Run: headless pygame with SDL's dummy video driver; simulated clock (each Clock.tick advances the game by its frame time, no real sleeping); random seed 0; keys injected as events and as key.get_pressed() state; no mouse input.
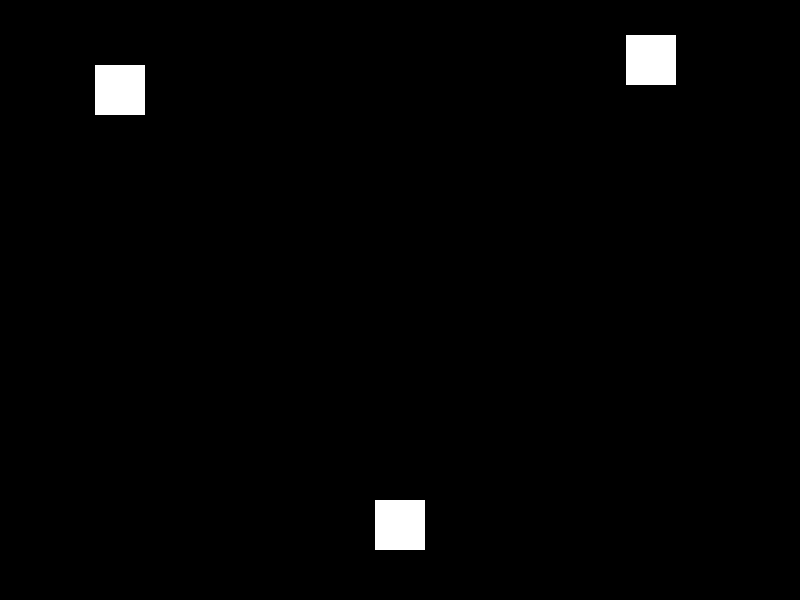
Frame 1 of 3 · flips 1–60 · no input
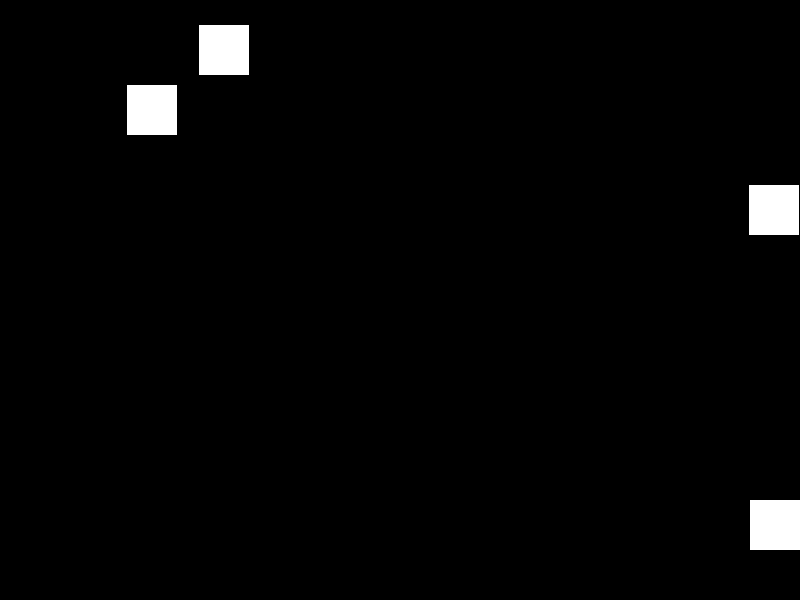
Frame 2 of 3 · flips 61–180 · tapped SPACE, RETURN · held RIGHT (→), D
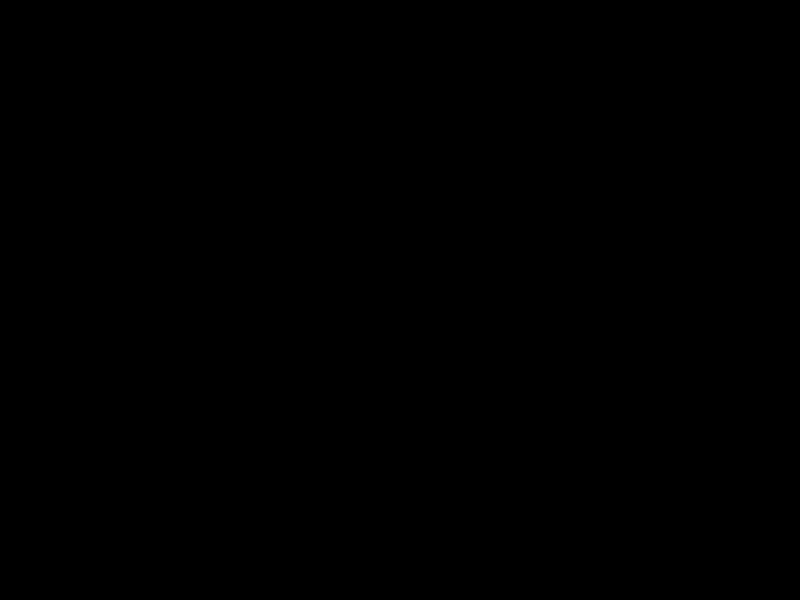
Frame 3 of 3 · flips 181–300 · held DOWN (↓), S (game ended)

The pygame program that drew these frames:

import pygame
import random
import sys

# Inicializar Pygame
pygame.init()

# Definir colores
BLACK = (0, 0, 0)
WHITE = (255, 255, 255)

# Configuración de la pantalla
WIDTH, HEIGHT = 800, 600
screen = pygame.display.set_mode((WIDTH, HEIGHT))
pygame.display.set_caption("Esquiva Obstáculos")

# Definir el jugador
player_size = 50
player_x = WIDTH // 2 - player_size // 2
player_y = HEIGHT - 2 * player_size
player_speed = 10

# Definir los obstáculos
obstacle_size = 50
obstacle_speed = 5
obstacle_frequency = 25
obstacles = []

# Reloj para controlar la velocidad del juego
clock = pygame.time.Clock()

# Función para dibujar al jugador en la pantalla
def draw_player(x, y):
    pygame.draw.rect(screen, WHITE, [x, y, player_size, player_size])

# Función para dibujar obstáculos en la pantalla
def draw_obstacles(obstacles):
    for obstacle in obstacles:
        pygame.draw.rect(screen, WHITE, obstacle)

# Función principal del juego
def game():
    global player_x, player_y, obstacles

    while True:
        for event in pygame.event.get():
            if event.type == pygame.QUIT:
                pygame.quit()
                sys.exit()

        keys = pygame.key.get_pressed()
        player_x -= (keys[pygame.K_LEFT] - keys[pygame.K_RIGHT]) * player_speed
        player_x = max(0, min(WIDTH - player_size, player_x))

        screen.fill(BLACK)

        # Generar obstáculos aleatorios
        if random.randint(1, obstacle_frequency) == 1:
            obstacle_x = random.randint(0, WIDTH - obstacle_size)
            obstacle_y = 0
            obstacles.append([obstacle_x, obstacle_y, obstacle_size, obstacle_size])

        # Mover y dibujar obstáculos
        for obstacle in obstacles:
            obstacle[1] += obstacle_speed
            if obstacle[1] > HEIGHT:
                obstacles.remove(obstacle)

        # Verificar colisiones
        for obstacle in obstacles:
            if (
                player_x < obstacle[0] < player_x + player_size
                or player_x < obstacle[0] + obstacle[2] < player_x + player_size
            ) and (
                player_y < obstacle[1] + obstacle[3] < player_y + player_size
            ):
                print("¡Has perdido!")
                pygame.quit()
                sys.exit()

        draw_player(player_x, player_y)
        draw_obstacles(obstacles)

        pygame.display.flip()
        clock.tick(30)

if __name__ == "__main__":
    game()
